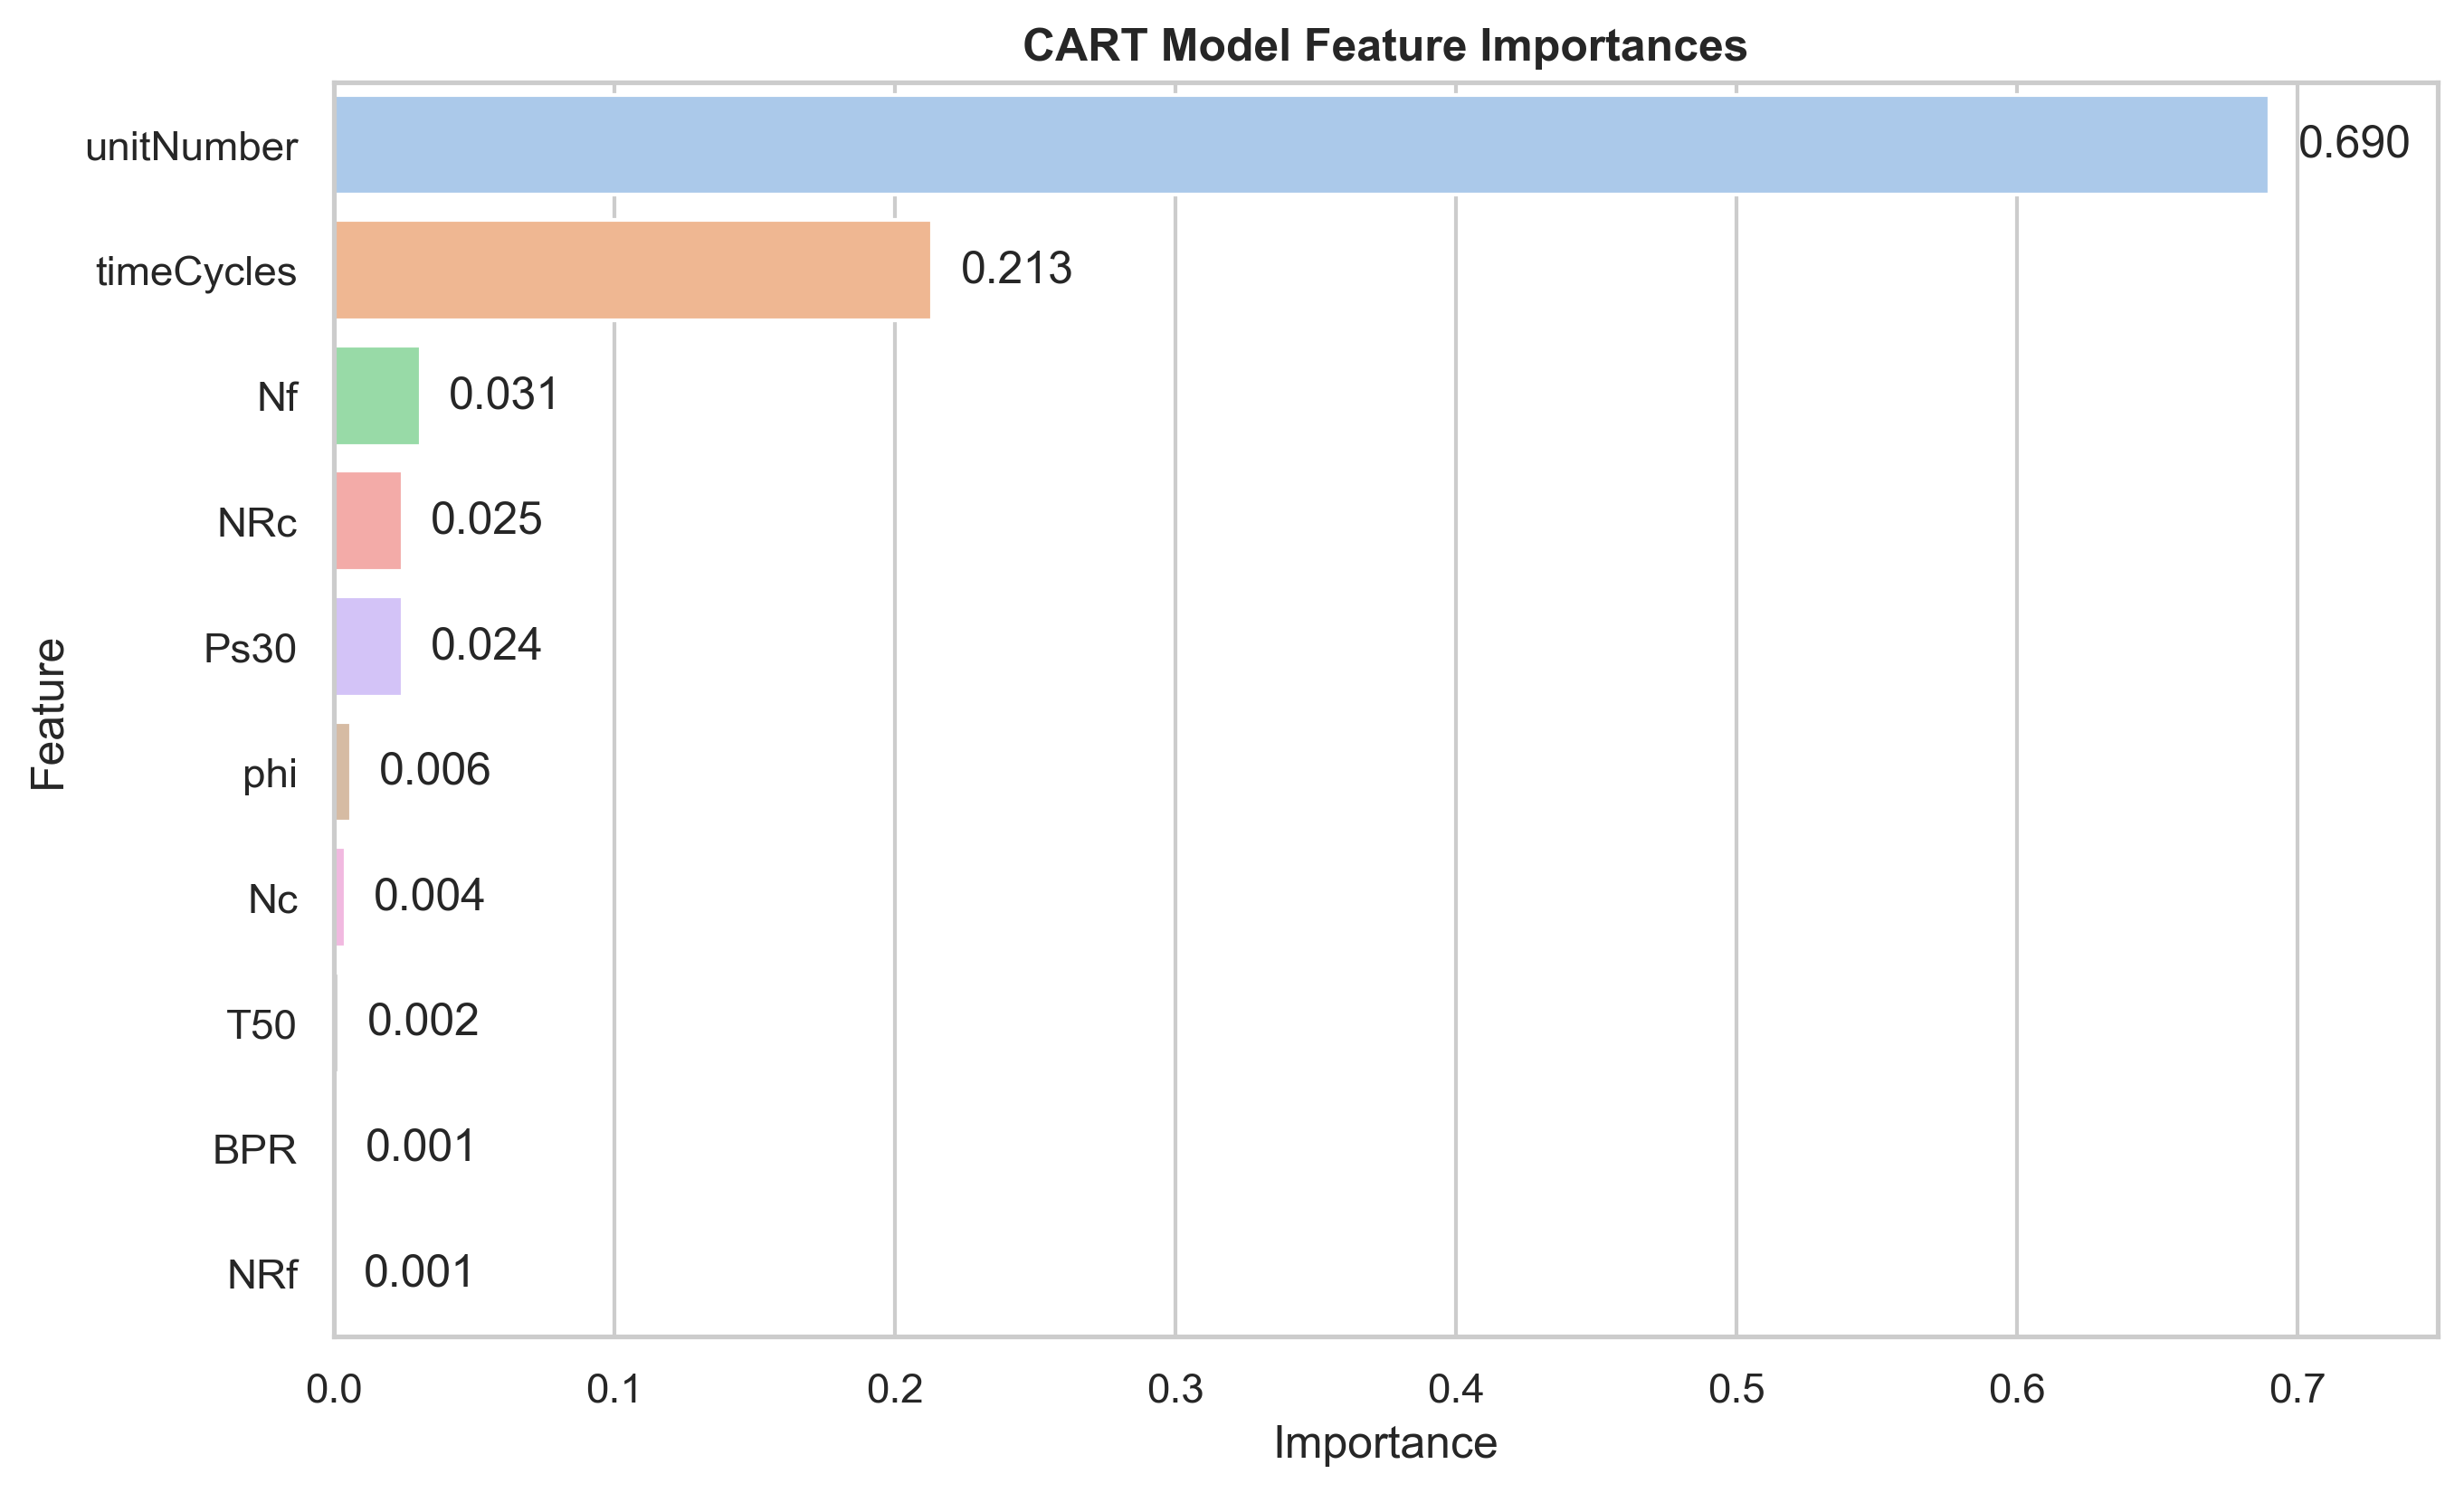

The table this chart was drawn from, first rows:
Feature, Importance
unitNumber, 0.6903
timeCycles, 0.2135
Nf, 0.0311
NRc, 0.02461
Ps30, 0.02449
phi, 0.006218
Nc, 0.004407
T50, 0.001932
BPR, 0.001265
NRf, 0.0006786
T24, 0.0005971
T30, 0.0002375
P30, 0.0001988
W31, 0.0001976
W32, 0.0001728
setting1, 7.570507741118027e-05
setting2, 3.1965435024381735e-05
htBleed, 2.798985385220899e-05
P15, 0.0
